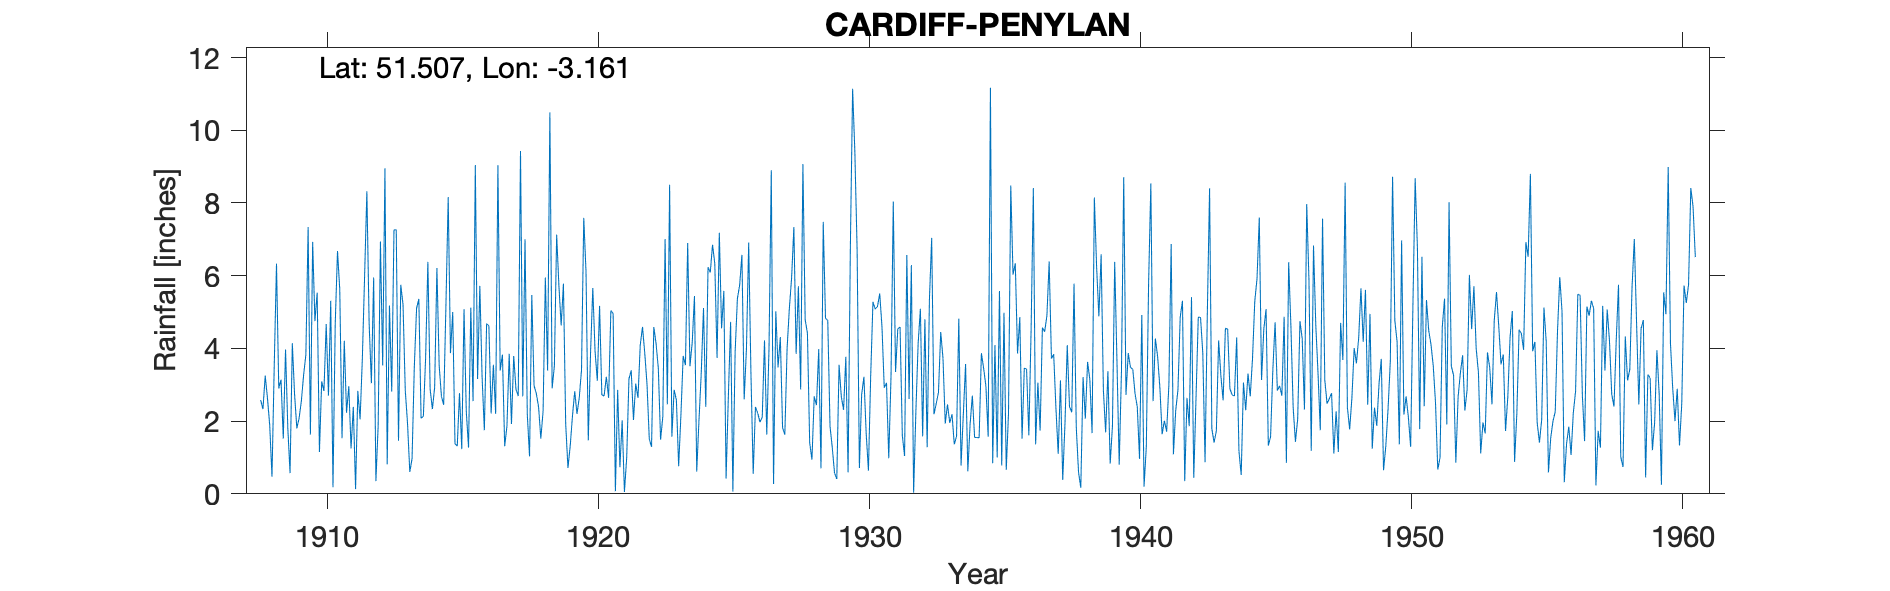

The data file committed next to this chart (first rows):
CARDIFF-PENYLAN, , , , , , , , , , , , , , , , , , , , , , , 
Grid ref, ST195793, Long, -3.161, Lat, 51.51, Elevation, 202, ft, , , , , , , , , , , , , , , 
Station no, 4091, , , , , , , , , , , , , , , , , , , , , , 
, 1900, 1901, 1902, 1903, 1904, 1905, 1906, 1907, 1908, 1909, 1910, 1911, 1912, 1913, 1914, 1915, 1916, 1917, 1918, 1919, 1920, 1921, 1922
January, , , , , , , , , 2.58, 1.82, 4.75, 1.53, 4.69, 7.26, 2.13, 3.87, 3.16, 1.31, 5.47, 5.72, 6.1, 4.96, 4.09
February, , , , , , , , , 2.33, 0.57, 5.53, 4.21, 3.04, 1.46, 3.74, 5, 5.72, 1.86, 2.97, 4.63, 1.47, 0.07, 4.59
March, , , , , , , , , 3.25, 4.14, 1.15, 2.23, 5.95, 5.75, 6.38, 1.38, 3.21, 3.85, 2.76, 5.78, 3.87, 2.86, 3.87
April, , , , , , , , , 2.63, 2.74, 3.09, 2.96, 0.35, 5.21, 2.88, 1.31, 1.75, 1.92, 2.39, 1.93, 5.66, 0.73, 3.01
May, , , , , , , , , 1.88, 1.8, 2.83, 1.25, 1.88, 2.84, 2.33, 2.77, 4.68, 3.79, 1.52, 0.71, 3.92, 2.02, 1.51
June, , , , , , , , , 0.47, 2.08, 4.67, 2.39, 6.94, 1.93, 2.93, 1.23, 4.62, 2.87, 2.27, 1.32, 3.11, 0.05, 1.29
July, , , , , , , , , 3.53, 2.55, 2.7, 0.13, 3.53, 0.6, 6.21, 5.08, 2.21, 2.69, 5.95, 2.14, 5.17, 0.99, 4.59
August, , , , , , , , , 6.33, 3.27, 5.31, 2.83, 8.95, 0.97, 3.53, 2.27, 3.55, 9.43, 3.39, 2.82, 2.72, 3.16, 4.14
September, , , , , , , , , 2.9, 3.83, 0.18, 2.05, 0.81, 3.5, 2.68, 1.27, 2.2, 2.68, 10.49, 2.2, 2.69, 3.4, 3.45
October, , , , , , , , , 3.14, 7.34, 4.69, 3.73, 5.18, 5.1, 2.45, 5.12, 9.04, 7, 2.9, 2.64, 3.22, 2.03, 1.49
November, , , , , , , , , 1.52, 1.63, 6.68, 6, 2.81, 5.36, 5.21, 2.55, 3.39, 2.2, 3.52, 3.4, 2.64, 3.03, 2.13
December, , , , , , , , , 3.97, 6.93, 5.62, 8.32, 7.26, 2.08, 8.16, 9.04, 3.83, 1.03, 7.13, 7.59, 5.04, 2.64, 7.01
Total, , , , , , , , , 34.53, 38.7, 47.2, 37.63, 51.39, 42.06, 48.63, 40.89, 47.36, 40.63, 50.76, 40.88, 45.61, 25.94, 41.17
